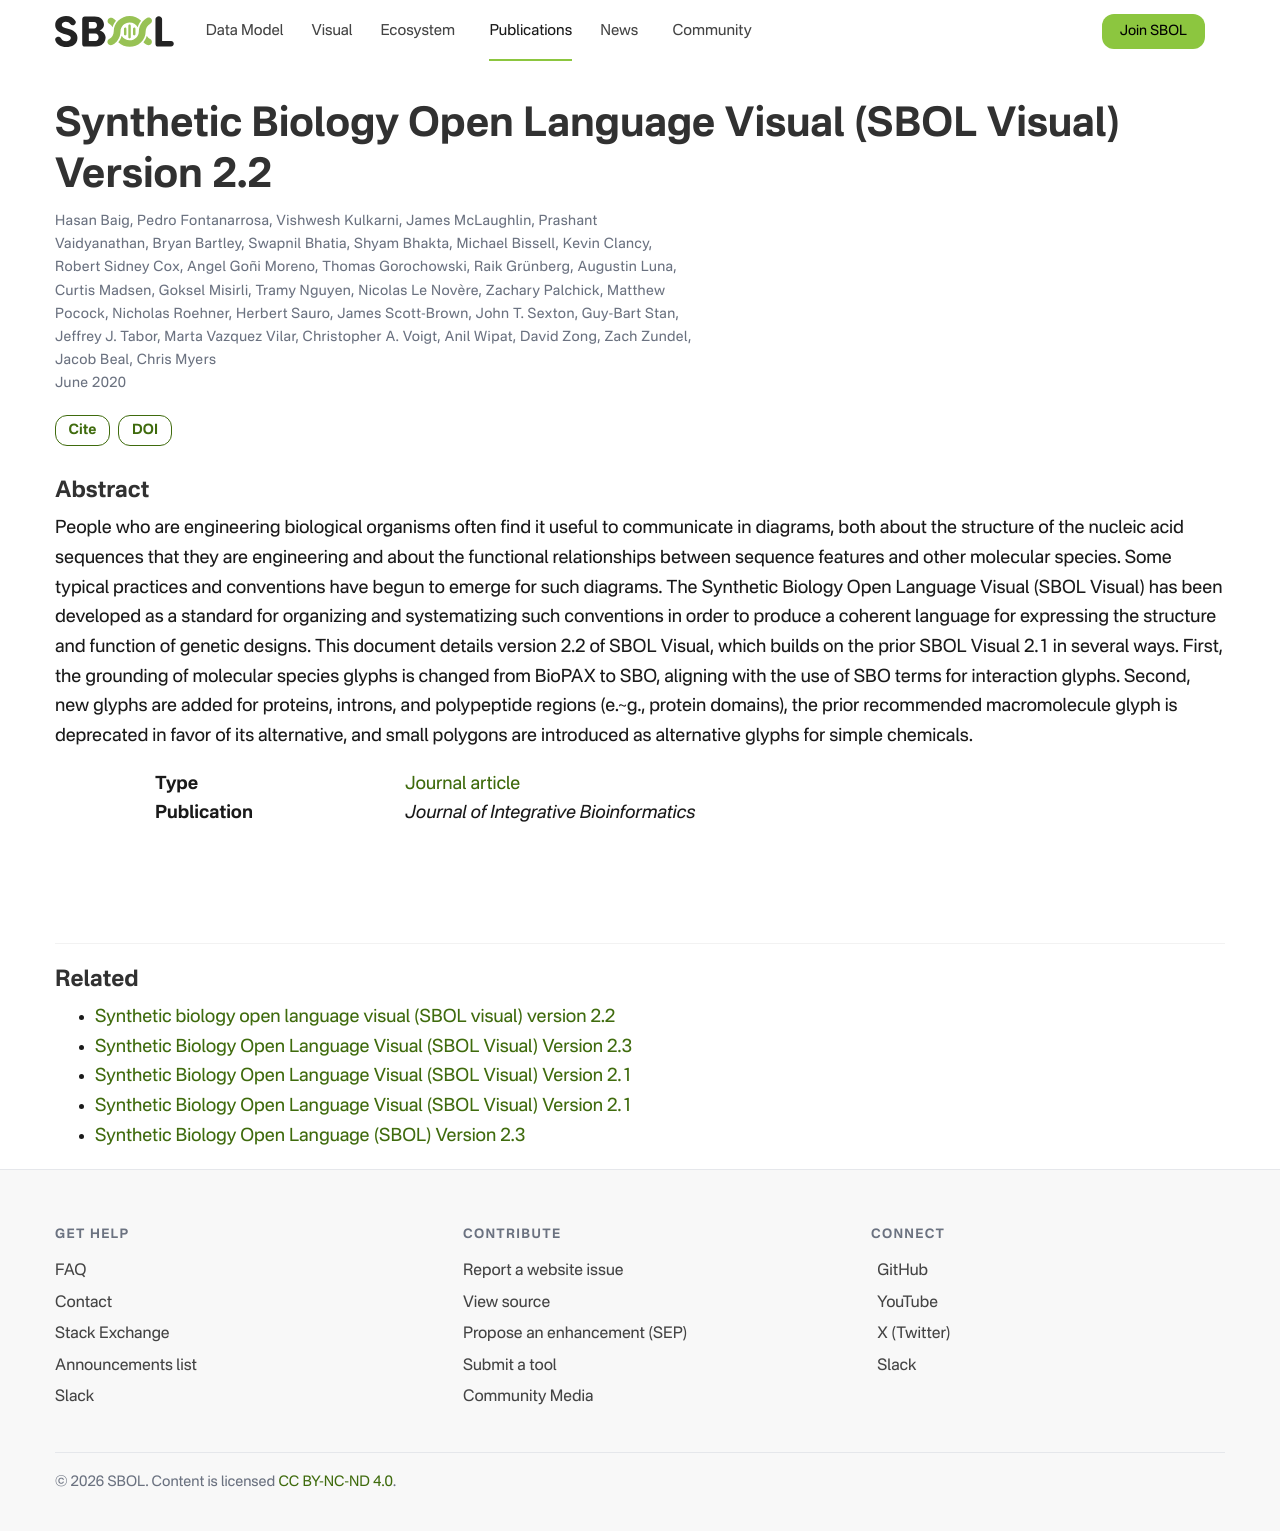

repository: SynBioDex/SbolStandardWebsite · page: publication/synthetic-biology-open-baig-2020-a/index.html · generator: jekyll

---
title: "Synthetic Biology Open Language Visual (SBOL Visual) Version 2.2"
date: 2020-06-01
publishDate: 2022-01-12T03:23:30.543217Z
authors: ["Hasan Baig", "Pedro Fontanarrosa", "Vishwesh Kulkarni", "James McLaughlin", "Prashant Vaidyanathan", "Bryan Bartley", "Swapnil Bhatia", "Shyam Bhakta", "Michael Bissell", "Kevin Clancy", "Robert Sidney Cox", "Angel Goñi Moreno", "Thomas Gorochowski", "Raik Grunberg", "Augustin Luna", "Curtis Madsen", "Goksel Misirli", "Tramy Nguyen", "Nicolas Le Novere", "Zachary Palchick", "Matthew Pocock", "Nicholas Roehner", "Herbert Sauro", "James Scott-Brown", "John T. Sexton", "Guy-Bart Stan", "Jeffrey J. Tabor", "Marta Vazquez Vilar", "Christopher A. Voigt", "Anil Wipat", "David Zong", "Zach Zundel", "Jacob Beal", "Chris Myers"]
publication_types: ["2"]
abstract: "People who are engineering biological organisms often find it useful to communicate in diagrams, both about the structure of the nucleic acid sequences that they are engineering and about the functional relationships between sequence features and other molecular species. Some typical practices and conventions have begun to emerge for such diagrams. The Synthetic Biology Open Language Visual (SBOL Visual) has been developed as a standard for organizing and systematizing such conventions in order to produce a coherent language for expressing the structure and function of genetic designs. This document details version 2.2 of SBOL Visual, which builds on the prior SBOL Visual 2.1 in several ways. First, the grounding of molecular species glyphs is changed from BioPAX to SBO, aligning with the use of SBO terms for interaction glyphs. Second, new glyphs are added for proteins, introns, and polypeptide regions (e.~g., protein domains), the prior recommended macromolecule glyph is deprecated in favor of its alternative, and small polygons are introduced as alternative glyphs for simple chemicals."
featured: false
publication: "*Journal of Integrative Bioinformatics*"
doi: "10.1515/jib-2020-0014"
---
